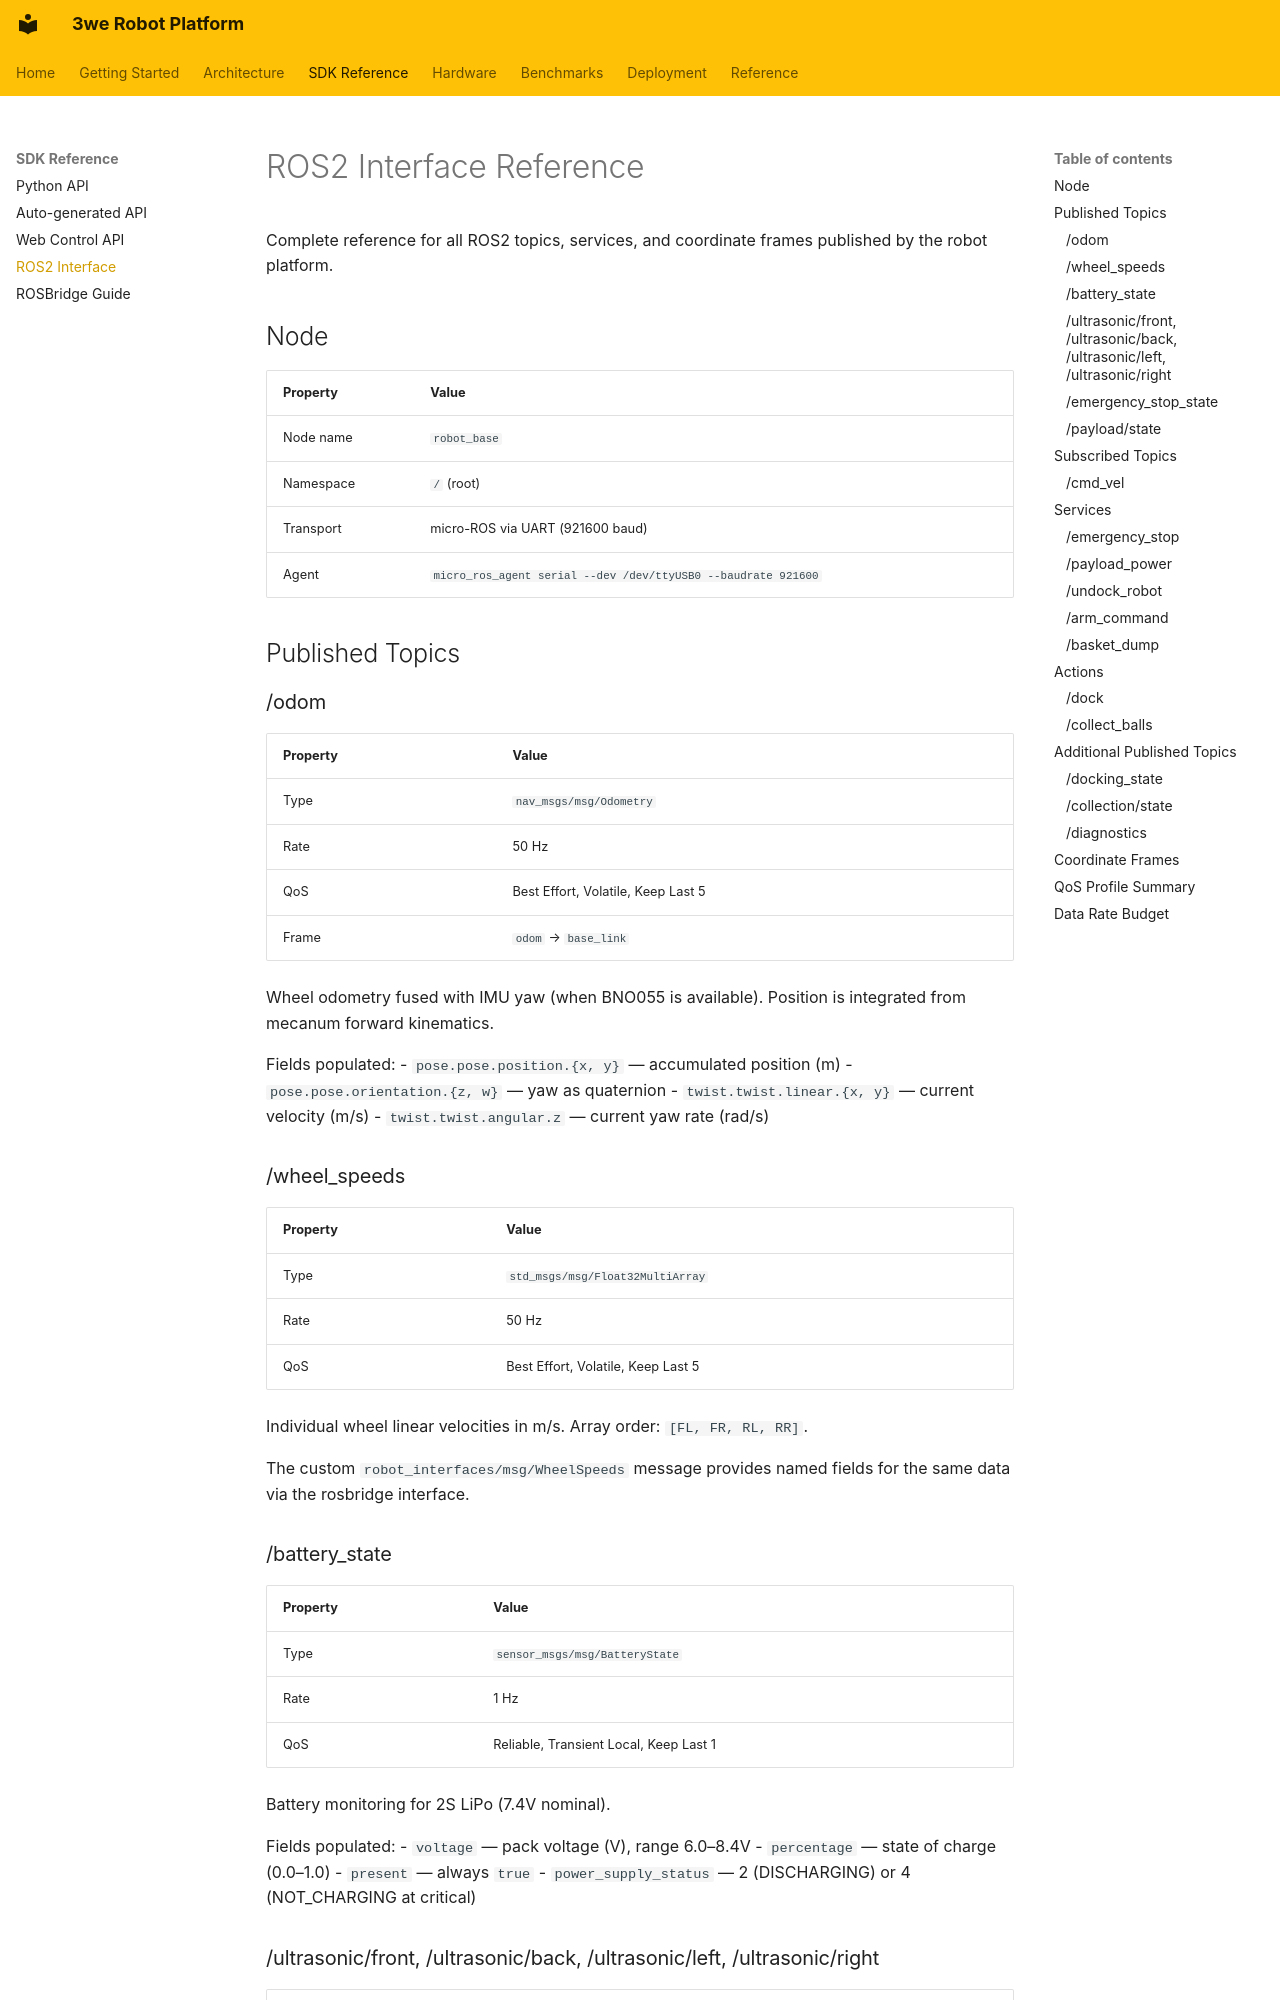

repository: telleroutlook/3we-robot-platform · page: ros2_interface_reference/index.html · generator: mkdocs

# ROS2 Interface Reference

Complete reference for all ROS2 topics, services, and coordinate frames published by the robot platform.

## Node

| Property | Value |
|----------|-------|
| Node name | `robot_base` |
| Namespace | `/` (root) |
| Transport | micro-ROS via UART (921600 baud) |
| Agent | `micro_ros_agent serial --dev /dev/ttyUSB0 --baudrate 921600` |

## Published Topics

### /odom

| Property | Value |
|----------|-------|
| Type | `nav_msgs/msg/Odometry` |
| Rate | 50 Hz |
| QoS | Best Effort, Volatile, Keep Last 5 |
| Frame | `odom` → `base_link` |

Wheel odometry fused with IMU yaw (when BNO055 is available). Position is integrated from mecanum forward kinematics.

Fields populated:
- `pose.pose.position.{x, y}` — accumulated position (m)
- `pose.pose.orientation.{z, w}` — yaw as quaternion
- `twist.twist.linear.{x, y}` — current velocity (m/s)
- `twist.twist.angular.z` — current yaw rate (rad/s)

### /wheel_speeds

| Property | Value |
|----------|-------|
| Type | `std_msgs/msg/Float32MultiArray` |
| Rate | 50 Hz |
| QoS | Best Effort, Volatile, Keep Last 5 |

Individual wheel linear velocities in m/s. Array order: `[FL, FR, RL, RR]`.

The custom `robot_interfaces/msg/WheelSpeeds` message provides named fields for the same data via the rosbridge interface.

### /battery_state

| Property | Value |
|----------|-------|
| Type | `sensor_msgs/msg/BatteryState` |
| Rate | 1 Hz |
| QoS | Reliable, Transient Local, Keep Last 1 |

Battery monitoring for 2S LiPo (7.4V nominal).

Fields populated:
- `voltage` — pack voltage (V), range 6.0–8.4V
- `percentage` — state of charge (0.0–1.0)
- `present` — always `true`
- `power_supply_status` — 2 (DISCHARGING) or 4 (NOT_CHARGING at critical)
